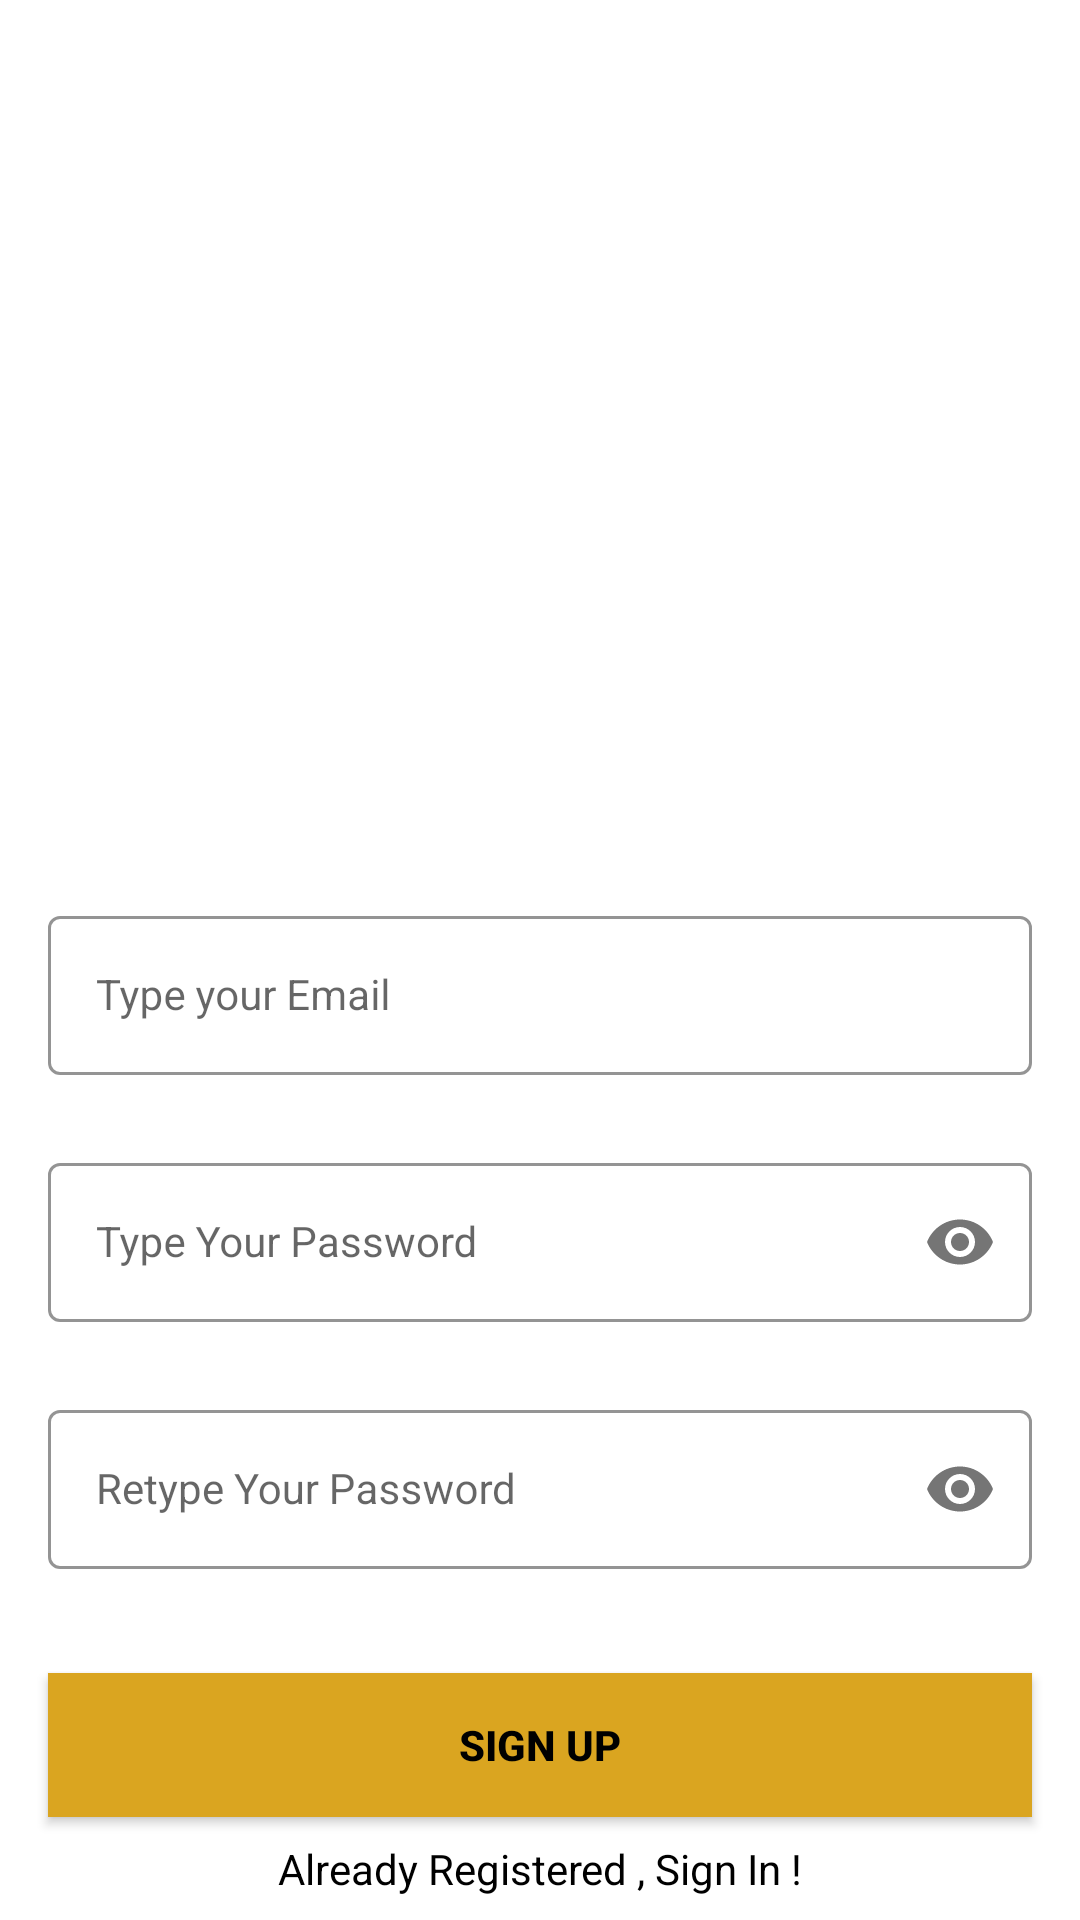

This screen was rendered from an Android layout file. Write that file and the resources it references.
<!-- AndroidManifest.xml: application theme Theme.FinalProject -->
<!-- res/layout/activity_sign_up.xml -->
<?xml version="1.0" encoding="utf-8"?>
<androidx.constraintlayout.widget.ConstraintLayout xmlns:android="http://schemas.android.com/apk/res/android"
    xmlns:app="http://schemas.android.com/apk/res-auto"
    xmlns:tools="http://schemas.android.com/tools"
    android:layout_width="match_parent"
    android:layout_height="match_parent"
    android:background="@color/white"
    tools:context=".login.SignUpActivity">


    <com.google.android.material.textfield.TextInputLayout
        android:id="@+id/emailLayout"
        style="@style/LoginTextInputOuterFieldStyle"
        android:layout_width="match_parent"
        android:layout_height="wrap_content"
        android:layout_marginHorizontal="16dp"
        android:layout_marginTop="300dp"
        app:boxStrokeColor="@color/yellow"
        app:hintTextColor="@color/yellow"
        app:layout_constraintEnd_toEndOf="parent"
        app:layout_constraintHorizontal_bias="0.5"
        app:layout_constraintStart_toStartOf="parent"
        app:layout_constraintTop_toTopOf="parent">

        <com.google.android.material.textfield.TextInputEditText
            android:id="@+id/emailEt"
            style="@style/LoginTextInputInnerFieldStyle"
            android:layout_width="match_parent"
            android:layout_height="wrap_content"
            android:hint="Type your Email"
            android:inputType="textEmailAddress" />
    </com.google.android.material.textfield.TextInputLayout>

    <com.google.android.material.textfield.TextInputLayout
        android:id="@+id/passwordLayout"
        style="@style/LoginTextInputOuterFieldStyle"
        android:layout_width="match_parent"
        android:layout_height="wrap_content"
        android:layout_marginHorizontal="16dp"
        android:layout_marginTop="24dp"
        app:boxStrokeColor="@color/yellow"
        app:hintTextColor="@color/yellow"
        app:layout_constraintEnd_toEndOf="parent"
        app:layout_constraintHorizontal_bias="0.5"
        app:layout_constraintStart_toStartOf="parent"
        app:layout_constraintTop_toBottomOf="@id/emailLayout"
        app:passwordToggleEnabled="true">

        <com.google.android.material.textfield.TextInputEditText
            android:id="@+id/passET"
            style="@style/LoginTextInputInnerFieldStyle"
            android:layout_width="match_parent"
            android:layout_height="wrap_content"
            android:hint="Type Your Password"
            android:inputType="textPassword" />
    </com.google.android.material.textfield.TextInputLayout>

    <com.google.android.material.textfield.TextInputLayout
        android:id="@+id/confirmPasswordLayout"
        style="@style/LoginTextInputOuterFieldStyle"
        android:layout_width="match_parent"
        android:layout_height="wrap_content"
        android:layout_marginHorizontal="16dp"
        android:layout_marginTop="24dp"
        app:boxStrokeColor="@color/yellow"
        app:hintTextColor="@color/yellow"
        app:layout_constraintEnd_toEndOf="parent"
        app:layout_constraintHorizontal_bias="0.5"
        app:layout_constraintStart_toStartOf="parent"
        app:layout_constraintTop_toBottomOf="@id/passwordLayout"
        app:passwordToggleEnabled="true">

        <com.google.android.material.textfield.TextInputEditText
            android:id="@+id/confirmPassEt"
            style="@style/LoginTextInputInnerFieldStyle"
            android:layout_width="match_parent"
            android:layout_height="wrap_content"
            android:hint="Retype Your Password"
            android:inputType="textPassword" />
    </com.google.android.material.textfield.TextInputLayout>

    <androidx.appcompat.widget.AppCompatButton
        android:id="@+id/button"
        android:layout_width="0dp"
        android:layout_height="wrap_content"
        android:layout_marginHorizontal="16dp"
        android:background="@color/yellow"
        android:text="Sign Up"
        android:textColor="@color/black"
        android:textStyle="bold"
        app:layout_constraintBottom_toBottomOf="parent"
        app:layout_constraintEnd_toEndOf="parent"
        app:layout_constraintHorizontal_bias="0.5"
        app:layout_constraintStart_toStartOf="parent"
        app:layout_constraintTop_toBottomOf="@+id/confirmPasswordLayout" />
    <TextView
        android:id="@+id/textView"
        android:layout_width="wrap_content"
        android:layout_height="wrap_content"
        android:textColor="@color/black"
        android:text="Already Registered , Sign In !"
        app:layout_constraintBottom_toBottomOf="parent"
        app:layout_constraintEnd_toEndOf="parent"
        app:layout_constraintHorizontal_bias="0.5"
        app:layout_constraintStart_toStartOf="parent"
        app:layout_constraintTop_toBottomOf="@+id/button" />
</androidx.constraintlayout.widget.ConstraintLayout>
<!-- resources referenced by this layout -->
<resources>
  <color name="black">#FF000000</color>
  <color name="white">#FFFFFFFF</color>
  <color name="yellow">#FFDAA520</color>
  <style name="LoginTextInputInnerFieldStyle" parent="Widget.MaterialComponents.TextInputLayout.OutlinedBox">
          <item name="android:layout_width">match_parent</item>
          <item name="android:layout_height">wrap_content</item>
          <item name="android:textColor">@color/black</item>
          <item name="android:textColorHint">@color/black</item>
          <item name="android:maxLines">1</item>
          <item name="android:textSize">14sp</item>
          <item name="android:singleLine">true</item>
      </style>
  <style name="LoginTextInputOuterFieldStyle" parent="Widget.MaterialComponents.TextInputLayout.OutlinedBox">
          <item name="android:layout_width">match_parent</item>
          <item name="android:layout_height">wrap_content</item>
          <item name="android:layout_marginTop">15dp</item>
          <item name="android:layout_marginBottom">15dp</item>
      </style>
  <style name="Theme.FinalProject" parent="Theme.MaterialComponents.DayNight.DarkActionBar">
          
          <item name="colorPrimary">@color/purple_500</item>
          <item name="colorPrimaryVariant">@color/purple_700</item>
          <item name="colorOnPrimary">@color/white</item>
          
          <item name="colorSecondary">@color/teal_200</item>
          <item name="colorSecondaryVariant">@color/teal_700</item>
          <item name="colorOnSecondary">@color/black</item>
          
          <item name="android:statusBarColor">?attr/colorPrimaryVariant</item>
          
          
      </style>
  <color name="purple_500">#FF6200EE</color>
  <color name="purple_700">#FF3700B3</color>
  <color name="teal_200">#FF03DAC5</color>
  <color name="teal_700">#FF018786</color>
</resources>
